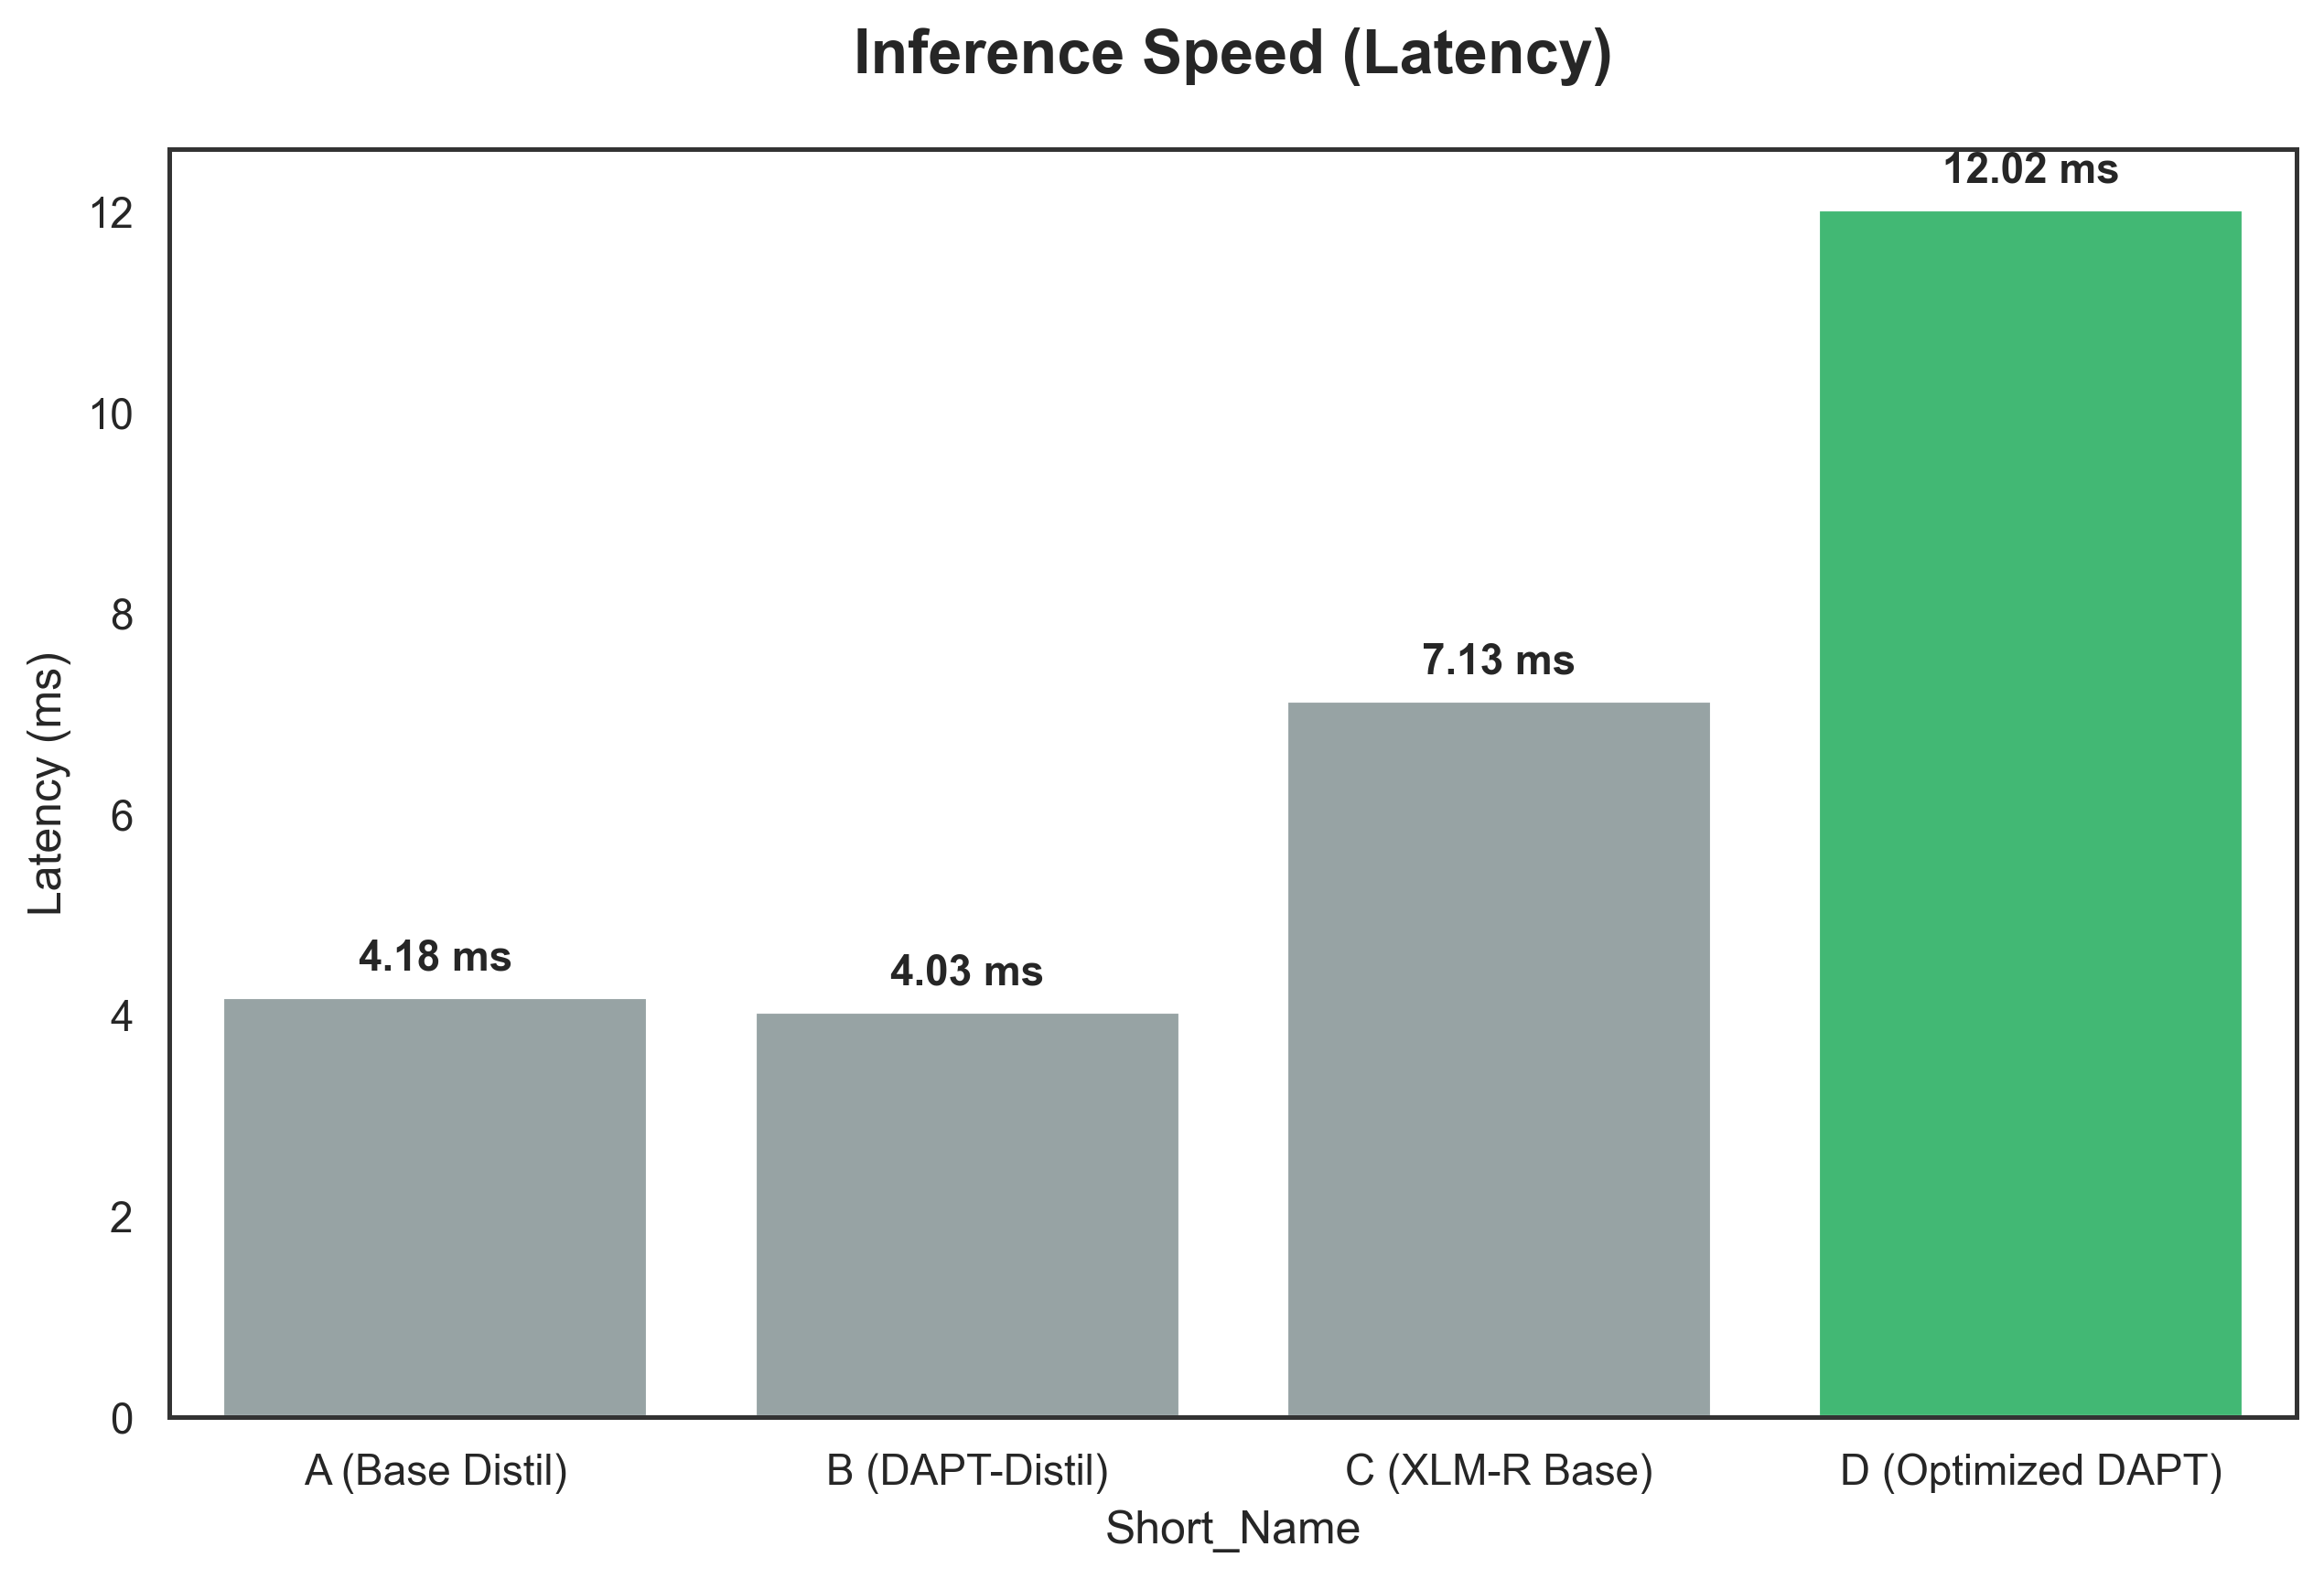

Values plotted in this chart, from the file beside it:
Model Name, Short_Name, Latency_ms
Model A (Base DistilBERT), A (Base Distil), 4.18
Model B (DAPT-DistilBERT), B (DAPT-Distil), 4.03
Model C (XLM-R Base), C (XLM-R Base), 7.13
Model D (Optimized DAPT), D (Optimized DAPT), 12.02
